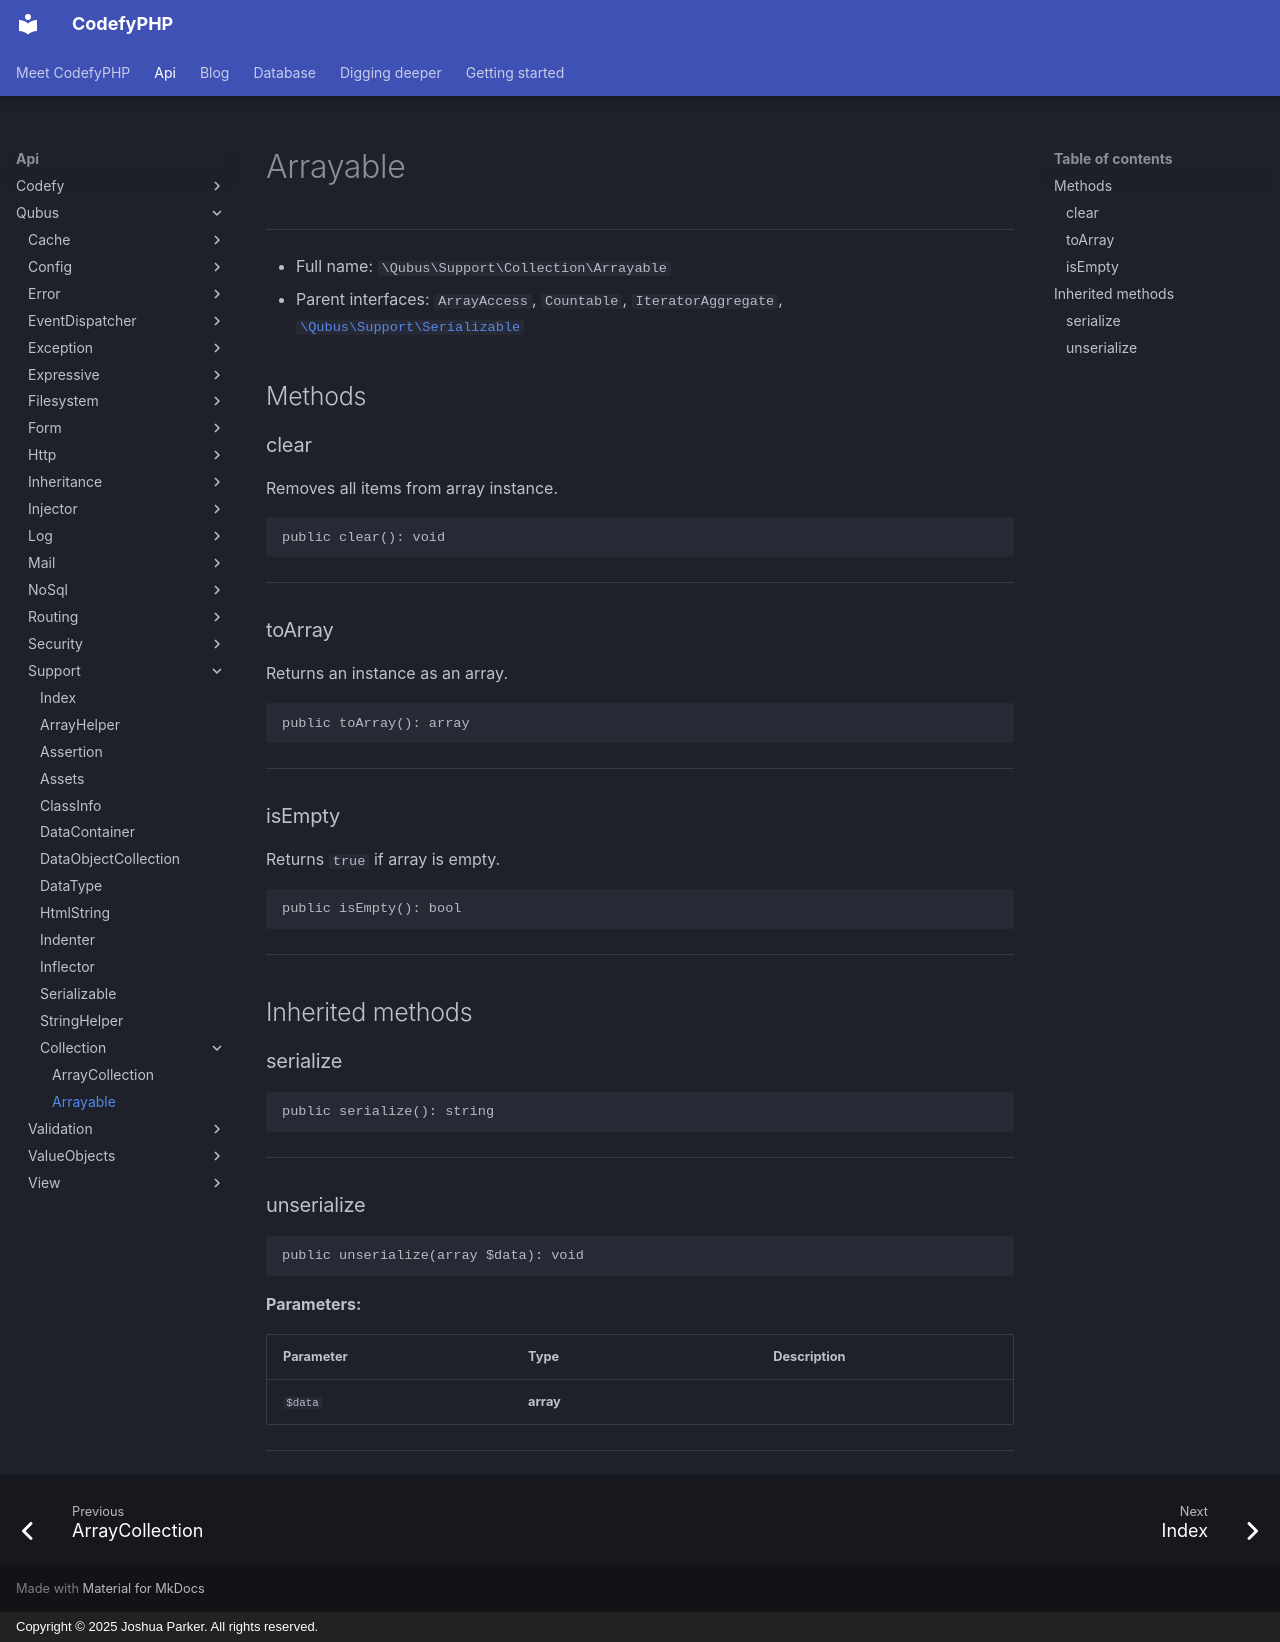

repository: codefyphp/docs · page: api/Qubus/Support/Collection/Arrayable/index.html · generator: mkdocs · copyright: Copyright © 2025 Joshua Parker. All rights reserved.

# Arrayable

***

* Full name: `\Qubus\Support\Collection\Arrayable`
* Parent interfaces:
  `ArrayAccess`,
  `Countable`,
  `IteratorAggregate`,
  [`\Qubus\Support\Serializable`](../Serializable.md)

## Methods

### clear

Removes all items from array instance.

```php
public clear(): void
```

***

### toArray

Returns an instance as an array.

```php
public toArray(): array
```

***

### isEmpty

Returns `true` if array is empty.

```php
public isEmpty(): bool
```

***

## Inherited methods

### serialize

```php
public serialize(): string
```

***

### unserialize

```php
public unserialize(array $data): void
```

**Parameters:**

| Parameter | Type      | Description |
|-----------|-----------|-------------|
| `$data`   | **array** |             |

***
